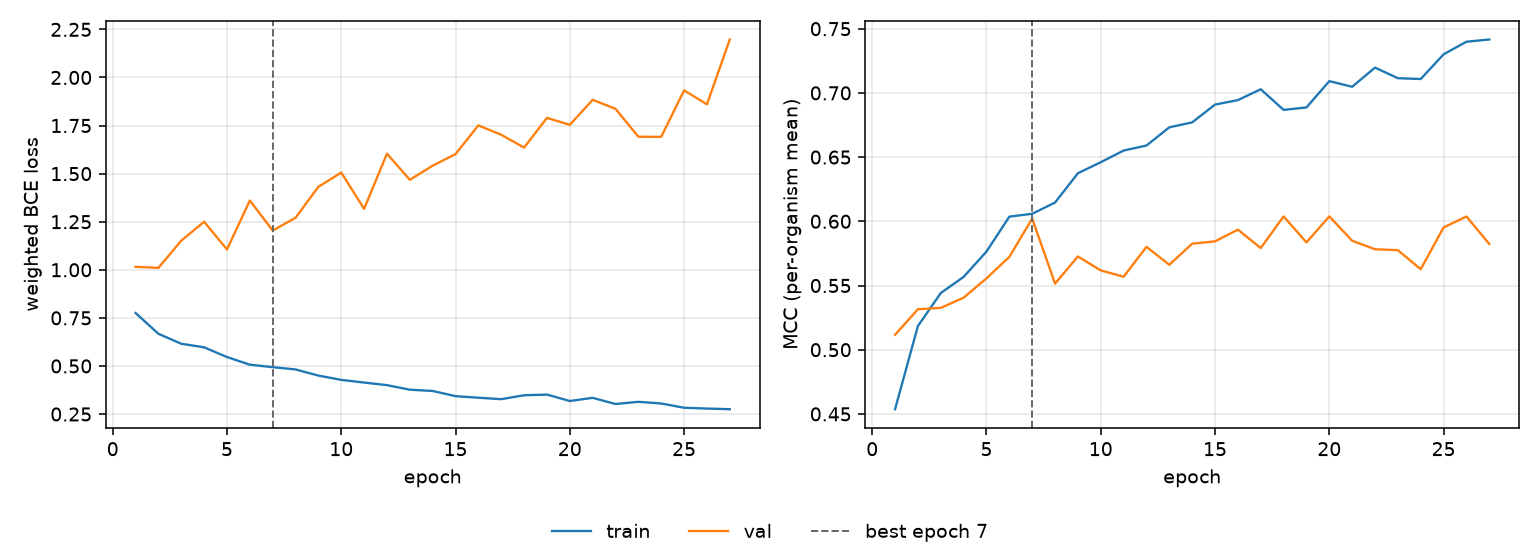

The file beside this chart, header and first rows:
epoch, tr_loss, vl_loss, tr_mcc, vl_mcc, is_best
1, 0.7753, 1.015, 0.4537, 0.5117, False
2, 0.6671, 1.01, 0.5185, 0.5315, False
3, 0.6154, 1.152, 0.5441, 0.5326, False
4, 0.597, 1.25, 0.5567, 0.5405, False
5, 0.5463, 1.106, 0.5765, 0.5556, False
6, 0.5066, 1.36, 0.6036, 0.5723, False
7, 0.4937, 1.204, 0.6059, 0.6021, True
8, 0.4819, 1.271, 0.6146, 0.5515, False
9, 0.4499, 1.432, 0.6374, 0.5726, False
10, 0.4276, 1.505, 0.646, 0.5617, False
11, 0.4137, 1.317, 0.6551, 0.5568, False
12, 0.4002, 1.604, 0.659, 0.5801, False
13, 0.3767, 1.468, 0.6732, 0.5661, False
14, 0.3699, 1.541, 0.677, 0.5826, False
15, 0.3429, 1.601, 0.6909, 0.5844, False
16, 0.3349, 1.751, 0.6944, 0.5935, False
17, 0.3273, 1.702, 0.7028, 0.5792, False
18, 0.3476, 1.635, 0.6868, 0.6038, False
19, 0.3511, 1.79, 0.6887, 0.5836, False
20, 0.3178, 1.754, 0.7092, 0.6038, False
21, 0.3343, 1.884, 0.7048, 0.5848, False
22, 0.3021, 1.837, 0.7197, 0.5782, False
23, 0.3135, 1.692, 0.7114, 0.5775, False
24, 0.3048, 1.691, 0.7108, 0.5627, False
25, 0.2828, 1.933, 0.73, 0.5952, False
26, 0.2785, 1.86, 0.7398, 0.6038, False
27, 0.2751, 2.197, 0.7416, 0.5823, False
